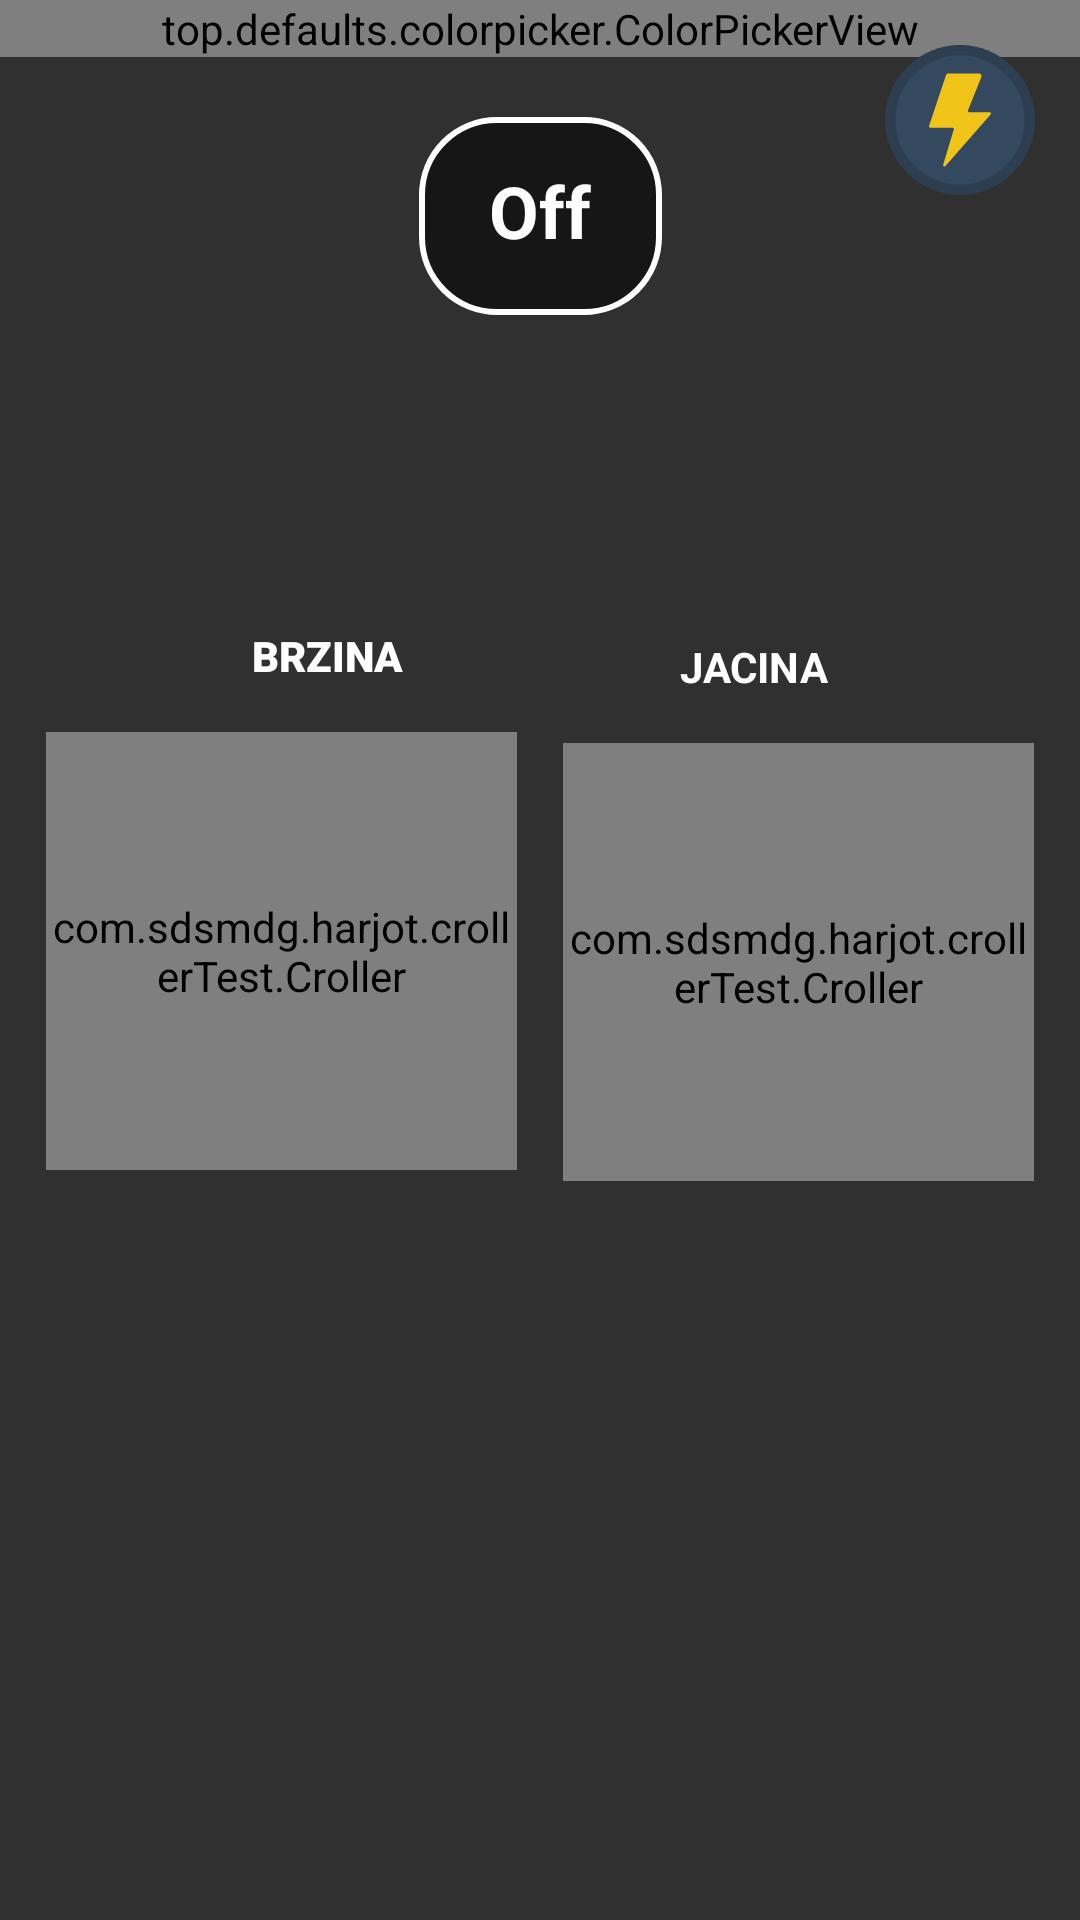

Layout XML and referenced resources for this Android screen:
<!-- AndroidManifest.xml: application theme Theme.AppCompat.NoActionBar -->
<!-- res/layout/fragment_radni_sto.xml -->
<?xml version="1.0" encoding="utf-8"?>
<FrameLayout xmlns:android="http://schemas.android.com/apk/res/android"
    xmlns:tools="http://schemas.android.com/tools"
    android:layout_width="match_parent"
    android:layout_height="match_parent"
    xmlns:app="http://schemas.android.com/apk/res-auto"
    tools:context=".soba.RadniSto">

    <androidx.constraintlayout.widget.ConstraintLayout
        android:layout_width="match_parent"
        android:layout_height="match_parent">


        <top.defaults.colorpicker.ColorPickerView
            android:id="@+id/colorPicker"
            android:layout_width="0dp"
            android:layout_height="wrap_content"
            app:enableAlpha="false"
            app:enableBrightness="false"
            app:layout_constraintLeft_toLeftOf="parent"
            app:layout_constraintRight_toRightOf="parent"
            app:layout_constraintTop_toTopOf="parent" />

        <RelativeLayout
            android:id="@+id/radniStoOff"
            android:layout_width="81dp"
            android:layout_height="66dp"

            android:layout_marginTop="20dp"

            android:background="@drawable/border_pocetna"
            android:longClickable="true"
            android:padding="15dp"
            app:layout_constraintEnd_toEndOf="parent"
            app:layout_constraintStart_toStartOf="parent"
            app:layout_constraintTop_toBottomOf="@+id/colorPicker">

            <TextView
                android:layout_width="match_parent"
                android:layout_height="match_parent"
                android:text="Off"
                android:textAlignment="center"
                android:textColor="#FFFFFF"
                android:textSize="24sp"
                android:textStyle="bold" />
        </RelativeLayout>

        <com.sdsmdg.harjot.crollerTest.Croller
            android:id="@+id/brzina"
            android:layout_width="157dp"
            android:layout_height="146dp"
            android:layout_centerInParent="true"
            android:layout_marginTop="52dp"
            app:back_circle_color="#EDEDED"
            app:indicator_color="#0B3C49"
            app:indicator_width="25"
            app:is_continuous="false"
            app:label="Brzina"
            app:label_color="#FFFFFF"
            app:layout_constraintBottom_toBottomOf="parent"
            app:layout_constraintEnd_toStartOf="@+id/jacina"
            app:layout_constraintHorizontal_bias="0.5"
            app:layout_constraintStart_toStartOf="parent"
            app:layout_constraintTop_toBottomOf="@+id/colorPicker"
            app:layout_constraintVertical_bias="0.409"
            app:main_circle_color="#FFFFFF"
            app:max="255"
            app:progress="10"
            app:progress_primary_circle_size="10"
            app:progress_primary_color="#0B3C49"
            app:progress_primary_stroke_width="100"
            app:progress_secondary_circle_size="5"
            app:progress_secondary_color="#EEEEEE"
            app:start_offset="45" />

        <TextView
            android:id="@+id/textView13"
            android:layout_width="wrap_content"
            android:layout_height="wrap_content"

            android:layout_marginEnd="84dp"
            android:layout_marginBottom="16dp"
            android:text="Jacina"
            android:textAllCaps="true"
            android:textColor="#FFFFFF"
            android:textIsSelectable="false"

            android:textSize="14sp"
            android:textStyle="bold"
            app:layout_constraintBottom_toTopOf="@+id/jacina"
            app:layout_constraintEnd_toEndOf="parent" />

        <TextView
            android:id="@+id/textView12"
            android:layout_width="wrap_content"
            android:layout_height="wrap_content"


            android:layout_marginStart="84dp"
            android:layout_marginBottom="16dp"
            android:fontFamily="sans-serif-black"
            android:text="Brzina"
            android:textAllCaps="true"
            android:textColor="#FFFFFF"
            android:textIsSelectable="false"
            android:textSize="14sp"
            android:textStyle="bold"
            app:layout_constraintBottom_toTopOf="@+id/brzina"
            app:layout_constraintStart_toStartOf="parent" />

        <com.sdsmdg.harjot.crollerTest.Croller
            android:id="@+id/jacina"
            android:layout_width="157dp"
            android:layout_height="146dp"
            android:layout_centerInParent="true"
            android:layout_marginTop="52dp"
            app:back_circle_color="#EDEDED"
            app:indicator_color="#0B3C49"
            app:indicator_width="25"
            app:is_continuous="false"
            app:label="Jacina"
            app:label_color="#FFFFFF"
            app:layout_constraintBottom_toBottomOf="parent"
            app:layout_constraintEnd_toEndOf="parent"
            app:layout_constraintHorizontal_bias="0.5"
            app:layout_constraintStart_toEndOf="@+id/brzina"
            app:layout_constraintTop_toBottomOf="@+id/colorPicker"
            app:layout_constraintVertical_bias="0.418"
            app:main_circle_color="#FFFFFF"
            app:max="255"
            app:progress="10"
            app:progress_primary_circle_size="10"
            app:progress_primary_color="#0B3C49"
            app:progress_primary_stroke_width="100"
            app:progress_secondary_circle_size="5"
            app:progress_secondary_color="#EEEEEE"
            app:start_offset="45" />

        <ImageView
            android:id="@+id/dialogMod"
            android:layout_width="50dp"
            android:layout_height="50dp"
            android:layout_marginTop="15dp"
            android:layout_marginRight="15dp"
            android:src="@drawable/ic_flash"
            app:layout_constraintEnd_toEndOf="parent"
            app:layout_constraintTop_toTopOf="parent" />
    </androidx.constraintlayout.widget.ConstraintLayout>

</FrameLayout>
<!-- resources referenced by this layout -->
<resources>
  <!-- drawable border_pocetna (drawable) -->
  <?xml version="1.0" encoding="UTF-8"?>
  <shape xmlns:android="http://schemas.android.com/apk/res/android">
  
      <stroke android:width="2dp"
          android:color="@color/white"
          />
      <solid android:color="#8B000000"/>
  
      <padding android:left="1dp"
          android:top="1dp"
          android:right="1dp"
          android:bottom="1dp"
          />
  
      <corners android:radius="25dp"/>
  
  </shape>
  <!-- drawable ic_flash (drawable) -->
  <vector xmlns:android="http://schemas.android.com/apk/res/android"
      android:width="512dp"
      android:height="512dp"
      android:viewportWidth="58"
      android:viewportHeight="58">
    <path
        android:pathData="M29,29m-29,0a29,29 0,1 1,58 0a29,29 0,1 1,-58 0"
        android:fillColor="#2c3e50"
        android:fillType="nonZero"/>
    <path
        android:pathData="M29,29m-25,0a25,25 0,1 1,50 0a25,25 0,1 1,-50 0"
        android:fillColor="#35495e"
        android:fillType="nonZero"/>
    <path
        android:pathData="m23.579,11.684 l-6.553,19.658c-0.0508,0.1524 -0.0252,0.3199 0.0687,0.4502 0.0939,0.1303 0.2447,0.2076 0.4053,0.2077h8.627c0.159,0.0001 0.3084,0.0758 0.4026,0.2039 0.0942,0.1281 0.1218,0.2934 0.0744,0.4451l-4.122,13.7c-0.0694,0.2237 0.0259,0.4656 0.2291,0.582 0.2033,0.1164 0.4601,0.0761 0.6179,-0.097l17.54,-20c0.1315,-0.1464 0.1648,-0.3564 0.0852,-0.5363 -0.0796,-0.18 -0.2574,-0.2965 -0.4542,-0.2977h-7.955c-0.1659,-0 -0.3211,-0.0824 -0.414,-0.2199s-0.1117,-0.3121 -0.05,-0.4661l5.177,-12.943c0.123,-0.308 0.0854,-0.6569 -0.1005,-0.9315 -0.1859,-0.2746 -0.4959,-0.4392 -0.8275,-0.4395h-11.8c-0.4313,-0.001 -0.8147,0.2748 -0.951,0.684z"
        android:fillColor="#f0c419"
        android:fillType="nonZero"/>
  </vector>
  <color name="white">#FFFFFFFF</color>
</resources>
